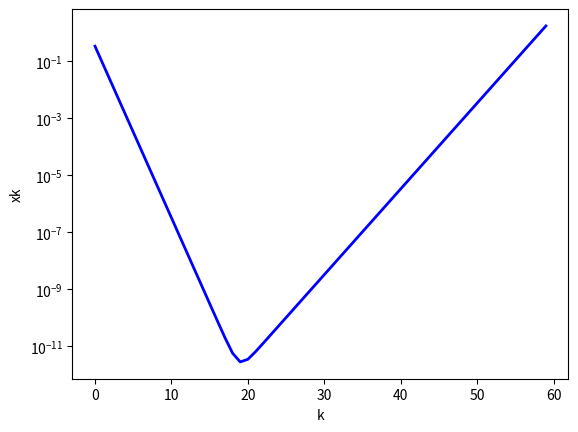

Here is the Python script that generated this plot:
# Genera los primeros n terminos de la secuencia xk+1 = 2.25 xk - 0.5 xk-1
from pylab import *
import matplotlib.pyplot  as pyplot

# Genera terminos en la secuencia
# n - numero de terminos a generar
def genera(n):
    terminos = [] # Lista de terminos
    terminos.append(1.0/3)
    terminos.append(1.0/12)
    for i in range(n-2):
        terminos.append((2.25*terminos[-1]) - (0.5*terminos[-2]))
    return terminos

# Grafica una lista de terminos de la serie
# l - lista a graficar
def grafica(l):
    fig = pyplot.figure() # Grafica
    ax = fig.add_subplot(1, 1, 1) # Subgrafica
    line = ax.plot(l, color='blue', lw=2) # Linea a graficar
    ax.set_yscale('log')
    pyplot.xlabel('k')
    pyplot.ylabel('xk')
    show()

grafica(genera(60))
